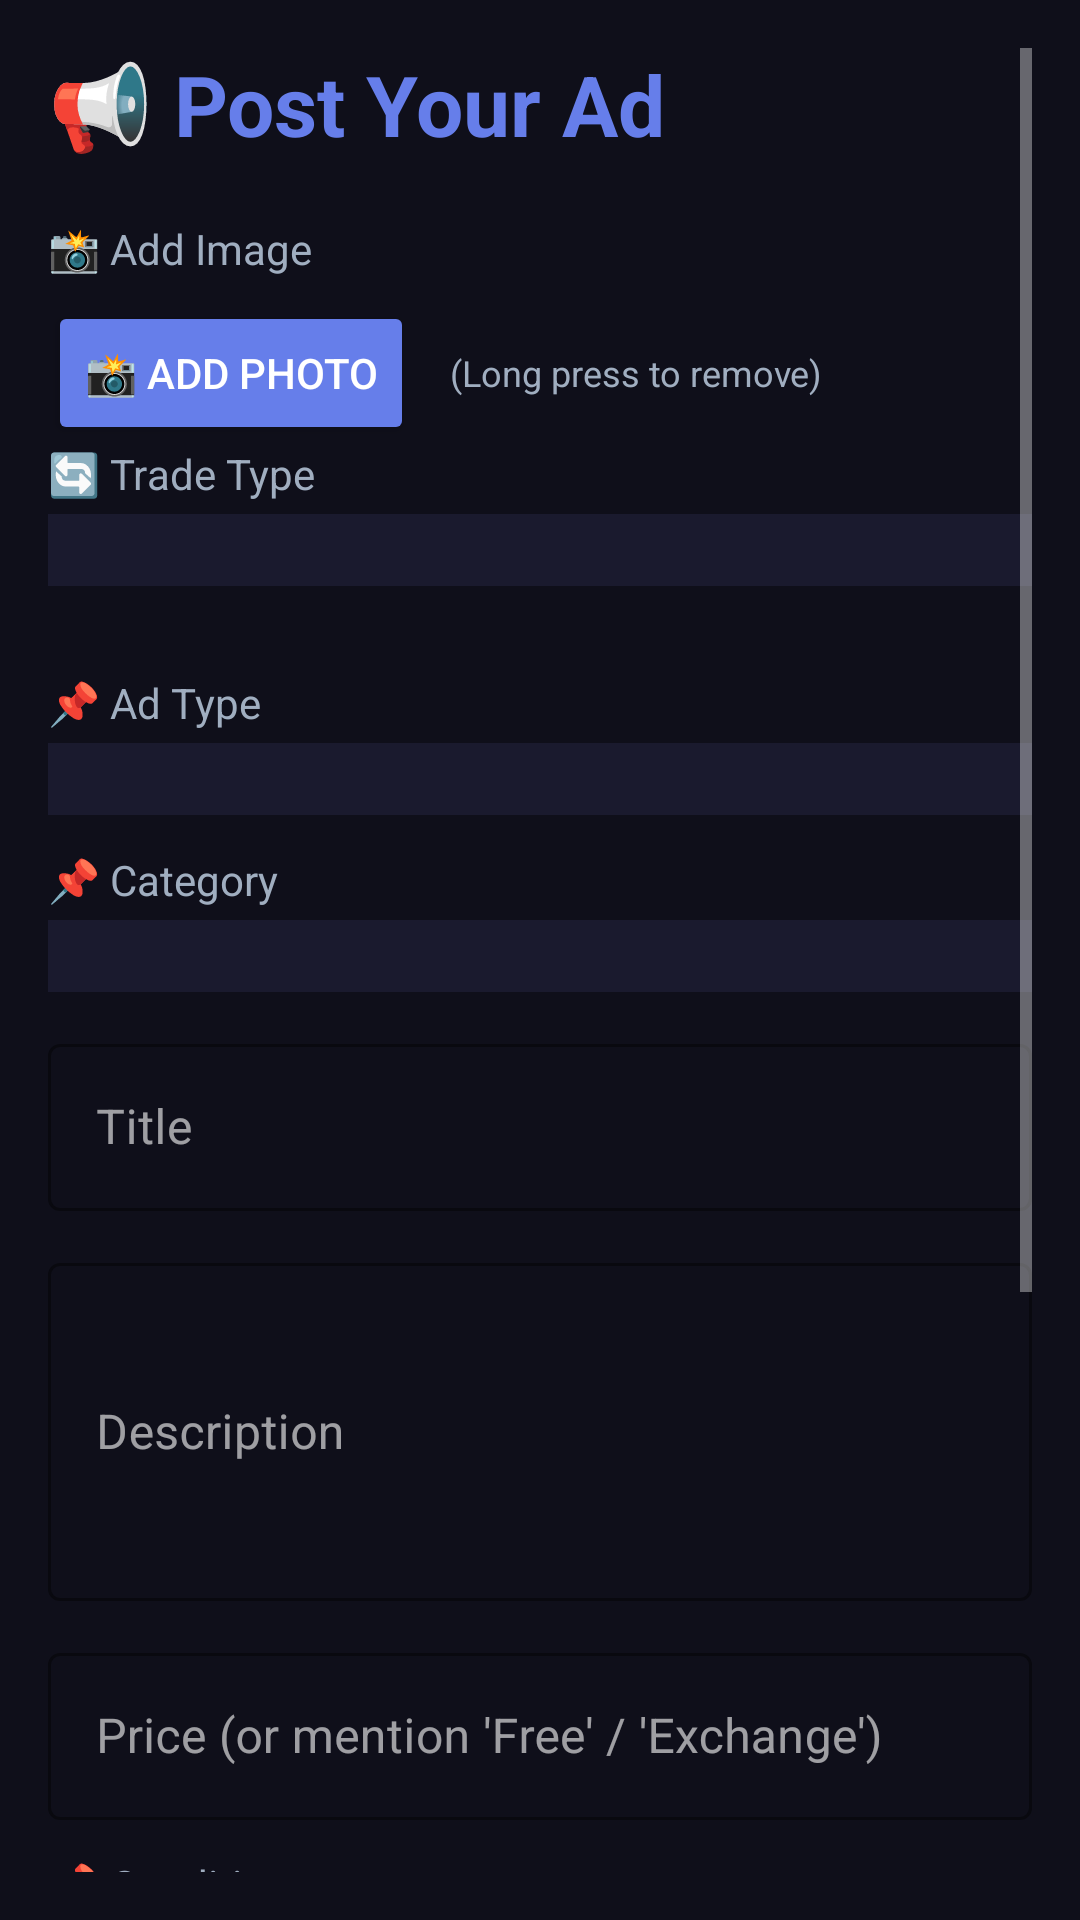

Here is an Android app screen rendered from its layout file. Give the layout XML and the strings, colors and styles it references.
<!-- AndroidManifest.xml: application theme Theme.NearWork -->
<!-- res/layout/activity_post_ad.xml -->
<?xml version="1.0" encoding="utf-8"?>
<ScrollView xmlns:android="http://schemas.android.com/apk/res/android"
    xmlns:app="http://schemas.android.com/apk/res-auto"
    android:layout_width="match_parent"
    android:layout_height="match_parent"
    android:background="#0f0f1a"
    android:padding="16dp">

    <LinearLayout
        android:layout_width="match_parent"
        android:layout_height="wrap_content"
        android:orientation="vertical">

        <TextView
            android:layout_width="wrap_content"
            android:layout_height="wrap_content"
            android:text="📢 Post Your Ad"
            android:textSize="28sp"
            android:textStyle="bold"
            android:textColor="#667eea"
            android:layout_marginBottom="20dp"/>

        
        <TextView
            android:layout_width="wrap_content"
            android:layout_height="wrap_content"
            android:text="📸 Add Image"
            android:textColor="#a0aec0"
            android:layout_marginBottom="8dp"/>

        <LinearLayout
            android:layout_width="match_parent"
            android:layout_height="wrap_content"
            android:orientation="horizontal">

            <Button
                android:id="@+id/addImageButton"
                android:layout_width="wrap_content"
                android:layout_height="wrap_content"
                android:text="📸 Add Photo"
                android:backgroundTint="#667eea"
                android:textColor="#ffffff"
                android:padding="12dp"/>

            <TextView
                android:layout_width="wrap_content"
                android:layout_height="wrap_content"
                android:text="(Long press to remove)"
                android:textSize="12sp"
                android:textColor="#a0aec0"
                android:layout_gravity="center_vertical"
                android:layout_marginStart="12dp"/>

        </LinearLayout>

        <ImageView
            android:id="@+id/selectedImagePreview"
            android:layout_width="match_parent"
            android:layout_height="150dp"
            android:background="#1a1a2e"
            android:scaleType="centerCrop"
            android:layout_marginTop="8dp"
            android:layout_marginBottom="12dp"
            android:visibility="gone"/>

        
        <TextView
            android:layout_width="wrap_content"
            android:layout_height="wrap_content"
            android:text="🔄 Trade Type"
            android:textColor="#a0aec0"
            android:layout_marginBottom="4dp"/>

        <Spinner
            android:id="@+id/tradeTypeSpinner"
            android:layout_width="match_parent"
            android:layout_height="wrap_content"
            android:background="#1a1a2e"
            android:padding="12dp"
            android:layout_marginBottom="12dp"/>

        
        <TextView
            android:id="@+id/exchangeLabel"
            android:layout_width="wrap_content"
            android:layout_height="wrap_content"
            android:text="🔄 Exchange For (what do you want?)"
            android:textColor="#a0aec0"
            android:layout_marginBottom="4dp"
            android:visibility="gone"/>

        <com.google.android.material.textfield.TextInputLayout
            android:layout_width="match_parent"
            android:layout_height="wrap_content"
            android:layout_marginBottom="12dp"
            style="@style/Widget.MaterialComponents.TextInputLayout.OutlinedBox"
            app:boxStrokeColor="#667eea"
            app:hintTextColor="#a0aec0">

            <com.google.android.material.textfield.TextInputEditText
                android:id="@+id/exchangeInput"
                android:layout_width="match_parent"
                android:layout_height="wrap_content"
                android:hint="e.g., I want a bicycle in exchange"
                android:textColor="#ffffff"
                android:textColorHint="#a0aec0"
                android:visibility="gone"
                android:inputType="text"/>
        </com.google.android.material.textfield.TextInputLayout>

        
        <TextView
            android:layout_width="wrap_content"
            android:layout_height="wrap_content"
            android:text="📌 Ad Type"
            android:textColor="#a0aec0"
            android:layout_marginBottom="4dp"/>

        <Spinner
            android:id="@+id/categoryTypeSpinner"
            android:layout_width="match_parent"
            android:layout_height="wrap_content"
            android:background="#1a1a2e"
            android:padding="12dp"
            android:layout_marginBottom="12dp"/>

        
        <TextView
            android:layout_width="wrap_content"
            android:layout_height="wrap_content"
            android:text="📌 Category"
            android:textColor="#a0aec0"
            android:layout_marginBottom="4dp"/>

        <Spinner
            android:id="@+id/subCategorySpinner"
            android:layout_width="match_parent"
            android:layout_height="wrap_content"
            android:background="#1a1a2e"
            android:padding="12dp"
            android:layout_marginBottom="12dp"/>

        
        <com.google.android.material.textfield.TextInputLayout
            android:layout_width="match_parent"
            android:layout_height="wrap_content"
            android:layout_marginBottom="12dp"
            style="@style/Widget.MaterialComponents.TextInputLayout.OutlinedBox"
            app:boxStrokeColor="#667eea"
            app:hintTextColor="#a0aec0">

            <com.google.android.material.textfield.TextInputEditText
                android:id="@+id/titleInput"
                android:layout_width="match_parent"
                android:layout_height="wrap_content"
                android:hint="Title"
                android:textColor="#ffffff"
                android:textColorHint="#a0aec0"
                android:inputType="text"/>
        </com.google.android.material.textfield.TextInputLayout>

        
        <com.google.android.material.textfield.TextInputLayout
            android:layout_width="match_parent"
            android:layout_height="wrap_content"
            android:layout_marginBottom="12dp"
            style="@style/Widget.MaterialComponents.TextInputLayout.OutlinedBox"
            app:boxStrokeColor="#667eea"
            app:hintTextColor="#a0aec0">

            <com.google.android.material.textfield.TextInputEditText
                android:id="@+id/descriptionInput"
                android:layout_width="match_parent"
                android:layout_height="wrap_content"
                android:hint="Description"
                android:textColor="#ffffff"
                android:textColorHint="#a0aec0"
                android:minLines="4"
                android:inputType="textMultiLine"/>
        </com.google.android.material.textfield.TextInputLayout>

        
        <com.google.android.material.textfield.TextInputLayout
            android:layout_width="match_parent"
            android:layout_height="wrap_content"
            android:layout_marginBottom="12dp"
            style="@style/Widget.MaterialComponents.TextInputLayout.OutlinedBox"
            app:boxStrokeColor="#667eea"
            app:hintTextColor="#a0aec0">

            <com.google.android.material.textfield.TextInputEditText
                android:id="@+id/priceInput"
                android:layout_width="match_parent"
                android:layout_height="wrap_content"
                android:hint="Price (or mention 'Free' / 'Exchange')"
                android:textColor="#ffffff"
                android:textColorHint="#a0aec0"
                android:inputType="text"/>
        </com.google.android.material.textfield.TextInputLayout>

        
        <TextView
            android:layout_width="wrap_content"
            android:layout_height="wrap_content"
            android:text="📌 Condition"
            android:textColor="#a0aec0"
            android:layout_marginBottom="4dp"/>

        <Spinner
            android:id="@+id/conditionSpinner"
            android:layout_width="match_parent"
            android:layout_height="wrap_content"
            android:background="#1a1a2e"
            android:padding="12dp"
            android:layout_marginBottom="12dp"/>

        
        <com.google.android.material.textfield.TextInputLayout
            android:layout_width="match_parent"
            android:layout_height="wrap_content"
            android:layout_marginBottom="12dp"
            style="@style/Widget.MaterialComponents.TextInputLayout.OutlinedBox"
            app:boxStrokeColor="#667eea"
            app:hintTextColor="#a0aec0">

            <com.google.android.material.textfield.TextInputEditText
                android:id="@+id/locationInput"
                android:layout_width="match_parent"
                android:layout_height="wrap_content"
                android:hint="Location"
                android:textColor="#ffffff"
                android:textColorHint="#a0aec0"
                android:inputType="text"/>
        </com.google.android.material.textfield.TextInputLayout>

        
        <TextView
            android:layout_width="wrap_content"
            android:layout_height="wrap_content"
            android:text="📌 Contact Type"
            android:textColor="#a0aec0"
            android:layout_marginBottom="4dp"/>

        <Spinner
            android:id="@+id/contactTypeSpinner"
            android:layout_width="match_parent"
            android:layout_height="wrap_content"
            android:background="#1a1a2e"
            android:padding="12dp"
            android:layout_marginBottom="12dp"/>

        
        <com.google.android.material.textfield.TextInputLayout
            android:layout_width="match_parent"
            android:layout_height="wrap_content"
            android:layout_marginBottom="20dp"
            style="@style/Widget.MaterialComponents.TextInputLayout.OutlinedBox"
            app:boxStrokeColor="#667eea"
            app:hintTextColor="#a0aec0">

            <com.google.android.material.textfield.TextInputEditText
                android:id="@+id/contactInput"
                android:layout_width="match_parent"
                android:layout_height="wrap_content"
                android:hint="Contact Info"
                android:textColor="#ffffff"
                android:textColorHint="#a0aec0"
                android:inputType="text"/>
        </com.google.android.material.textfield.TextInputLayout>

        <Button
            android:id="@+id/postButton"
            android:layout_width="match_parent"
            android:layout_height="wrap_content"
            android:text="📢 Post Ad"
            android:backgroundTint="#667eea"
            android:textColor="#ffffff"
            android:padding="14dp"/>

    </LinearLayout>

</ScrollView>
<!-- resources referenced by this layout -->
<resources>
  <style name="Theme.NearWork" parent="Theme.MaterialComponents.NoActionBar">
          
          <item name="colorPrimary">@color/accent</item>
          <item name="colorPrimaryVariant">@color/accent_pressed</item>
          <item name="colorOnPrimary">@color/white</item>
  
          
          <item name="colorSecondary">@color/accent</item>
          <item name="colorSecondaryVariant">@color/accent_pressed</item>
          <item name="colorOnSecondary">@color/white</item>
  
          
          <item name="android:colorBackground">@color/bg_main</item>
          <item name="colorSurface">@color/bg_surface</item>
          <item name="colorOnSurface">@color/text_primary</item>
  
          
          <item name="android:statusBarColor">@color/bg_main</item>
          <item name="android:navigationBarColor">@color/bg_main</item>
          <item name="android:windowLightStatusBar">false</item>
          <item name="android:windowLightNavigationBar" tools:targetApi="o_mr1">false</item>
  
          
          <item name="colorError">@color/danger</item>
          <item name="colorOnError">@color/white</item>
  
          
          <item name="bottomNavigationStyle">@style/Widget.NearWork.BottomNav</item>
          <item name="materialButtonStyle">@style/Widget.NearWork.Button.Primary</item>
      </style>
  <color name="accent">#F97316</color>
  <color name="accent_pressed">#EA580C</color>
  <color name="white">#FFFFFF</color>
  <color name="bg_main">#0B0B0F</color>
  <color name="bg_surface">#16161F</color>
  <color name="text_primary">#FFFFFF</color>
  <color name="danger">#EF4444</color>
  <style name="Widget.NearWork.BottomNav" parent="Widget.MaterialComponents.BottomNavigationView.Colored">
          <item name="android:background">@color/nav_bg</item>
          <item name="itemIconTint">@color/nav_item_tint</item>
          <item name="itemTextColor">@color/nav_item_tint</item>
          <item name="itemIconSize">24dp</item>
          <item name="labelVisibilityMode">labeled</item>
          <item name="elevation">8dp</item>
      </style>
  <style name="Widget.NearWork.Button.Primary" parent="Widget.MaterialComponents.Button">
          <item name="android:layout_height">@dimen/button_height</item>
          <item name="android:textSize">@dimen/text_body</item>
          <item name="android:textStyle">bold</item>
          <item name="android:textColor">@color/white</item>
          <item name="android:letterSpacing">0.02</item>
          <item name="android:textAllCaps">false</item>
          <item name="backgroundTint">@color/accent</item>
          <item name="cornerRadius">@dimen/radius_md</item>
          <item name="android:paddingStart">@dimen/sp_lg</item>
          <item name="android:paddingEnd">@dimen/sp_lg</item>
      </style>
  <color name="nav_bg">#0F0F15</color>
  <dimen name="button_height">48dp</dimen>
  <dimen name="text_body">15sp</dimen>
  <dimen name="radius_md">12dp</dimen>
  <dimen name="sp_lg">20dp</dimen>
</resources>
